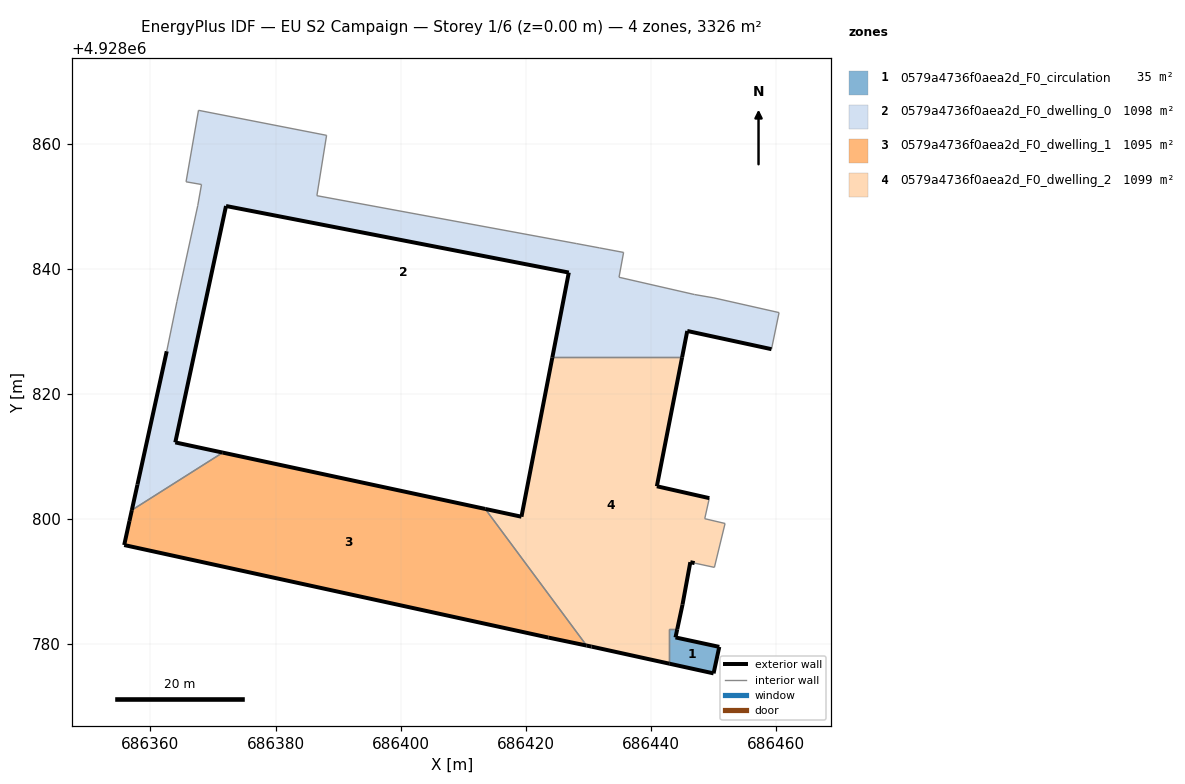
=== STOREY PLAN SPEC (per zone: floor XY polygon, exterior-wall plan segments, windows/doors) ===
zone 1: 0579a4736f0aea2d_F0_circulation  (34.6 m²)
  floor: (686450.04, 4928775.32) (686450.94, 4928779.55) (686443.94, 4928781.07) (686444.23, 4928782.38) (686442.97, 4928782.38) (686442.97, 4928776.87)
  exterior wall: (686444.23, 4928782.38) – (686443.94, 4928781.07)  [1.3 m]
  exterior wall: (686443.94, 4928781.07) – (686450.94, 4928779.55)  [7.2 m]
  exterior wall: (686450.94, 4928779.55) – (686450.04, 4928775.32)  [4.3 m]
  exterior wall: (686450.04, 4928775.32) – (686442.97, 4928776.87)  [7.2 m]
  interior walls: 2
zone 2: 0579a4736f0aea2d_F0_dwelling_0  (1097.5 m²)
  floor: (686459.30, 4928827.15) (686460.51, 4928833.00) (686450.09, 4928835.35) (686446.97, 4928835.89) (686434.92, 4928838.65) (686435.65, 4928842.62) (686431.82, 4928843.34) (686428.08, 4928844.04) (686386.61, 4928851.70) (686388.16, 4928861.34) (686367.68, 4928865.34) (686365.69, 4928853.92) (686368.16, 4928853.49) (686367.56, 4928850.11) (686364.23, 4928834.78) (686362.60, 4928826.82) (686357.92, 4928805.50) (686357.02, 4928801.42) (686371.55, 4928810.62) (686363.97, 4928812.25) (686372.08, 4928850.04) (686426.89, 4928839.41) (686424.25, 4928825.83) (686445.00, 4928825.83) (686445.83, 4928830.06)
  exterior wall: (686459.30, 4928827.15) – (686445.83, 4928830.06)  [13.8 m]
  exterior wall: (686445.83, 4928830.06) – (686445.00, 4928825.83)  [4.3 m]
  exterior wall: (686424.25, 4928825.83) – (686426.89, 4928839.41)  [13.8 m]
  exterior wall: (686426.89, 4928839.41) – (686372.08, 4928850.04)  [55.8 m]
  exterior wall: (686372.08, 4928850.04) – (686363.97, 4928812.25)  [38.7 m]
  exterior wall: (686363.97, 4928812.25) – (686371.55, 4928810.62)  [7.8 m]
  exterior wall: (686357.02, 4928801.42) – (686357.92, 4928805.50)  [4.2 m]
  exterior wall: (686357.92, 4928805.50) – (686362.60, 4928826.82)  [21.8 m]
  interior walls: 17
zone 3: 0579a4736f0aea2d_F0_dwelling_1  (1095.2 m²)
  floor: (686429.73, 4928779.76) (686413.53, 4928801.61) (686371.55, 4928810.62) (686357.02, 4928801.42) (686356.64, 4928799.68) (686355.80, 4928795.84) (686423.61, 4928781.05)
  exterior wall: (686355.80, 4928795.84) – (686356.64, 4928799.68)  [3.9 m]
  exterior wall: (686356.64, 4928799.68) – (686357.02, 4928801.42)  [1.8 m]
  exterior wall: (686371.55, 4928810.62) – (686413.53, 4928801.61)  [42.9 m]
  exterior wall: (686429.73, 4928779.76) – (686423.61, 4928781.05)  [6.3 m]
  exterior wall: (686423.61, 4928781.05) – (686355.80, 4928795.84)  [69.4 m]
  interior walls: 2
zone 4: 0579a4736f0aea2d_F0_dwelling_2  (1098.7 m²)
  floor: (686442.97, 4928776.87) (686442.97, 4928782.38) (686444.23, 4928782.38) (686445.07, 4928786.30) (686446.32, 4928793.09) (686447.01, 4928792.95) (686450.17, 4928792.26) (686451.87, 4928799.29) (686448.62, 4928800.05) (686449.36, 4928803.33) (686440.97, 4928805.24) (686445.00, 4928825.83) (686424.25, 4928825.83) (686419.32, 4928800.37) (686413.53, 4928801.61) (686429.73, 4928779.76) (686430.53, 4928779.60)
  exterior wall: (686430.53, 4928779.60) – (686429.73, 4928779.76)  [0.8 m]
  exterior wall: (686413.53, 4928801.61) – (686419.32, 4928800.37)  [5.9 m]
  exterior wall: (686419.32, 4928800.37) – (686424.25, 4928825.83)  [25.9 m]
  exterior wall: (686445.00, 4928825.83) – (686440.97, 4928805.24)  [21.0 m]
  exterior wall: (686440.97, 4928805.24) – (686449.36, 4928803.33)  [8.6 m]
  exterior wall: (686447.01, 4928792.95) – (686446.32, 4928793.09)  [0.7 m]
  exterior wall: (686446.32, 4928793.09) – (686445.07, 4928786.30)  [6.9 m]
  exterior wall: (686445.07, 4928786.30) – (686444.23, 4928782.38)  [4.0 m]
  exterior wall: (686442.97, 4928776.87) – (686430.53, 4928779.60)  [12.7 m]
  interior walls: 8

=== DERIVED (storey summary) ===
Building: EU S2 Campaign
Storey: 1 of 6  (floor level z = 0.00 m)
Storey gross floor area: 3326.0 m²
Zones on this storey: 4
  - 0579a4736f0aea2d_F0_circulation: floor 34.6 m²; exterior wall 20.1 m (60.2 m²); WWR 0.0%
  - 0579a4736f0aea2d_F0_dwelling_0: floor 1097.5 m²; exterior wall 160.2 m (480.6 m²); WWR 0.0%
  - 0579a4736f0aea2d_F0_dwelling_1: floor 1095.2 m²; exterior wall 124.3 m (372.9 m²); WWR 0.0%
  - 0579a4736f0aea2d_F0_dwelling_2: floor 1098.7 m²; exterior wall 86.6 m (259.9 m²); WWR 0.0%
Zone adjacency (shared interzone walls):
  - 0579a4736f0aea2d_F0_circulation ↔ 0579a4736f0aea2d_F0_dwelling_2
  - 0579a4736f0aea2d_F0_dwelling_0 ↔ 0579a4736f0aea2d_F0_dwelling_1
  - 0579a4736f0aea2d_F0_dwelling_0 ↔ 0579a4736f0aea2d_F0_dwelling_2
  - 0579a4736f0aea2d_F0_dwelling_1 ↔ 0579a4736f0aea2d_F0_dwelling_2